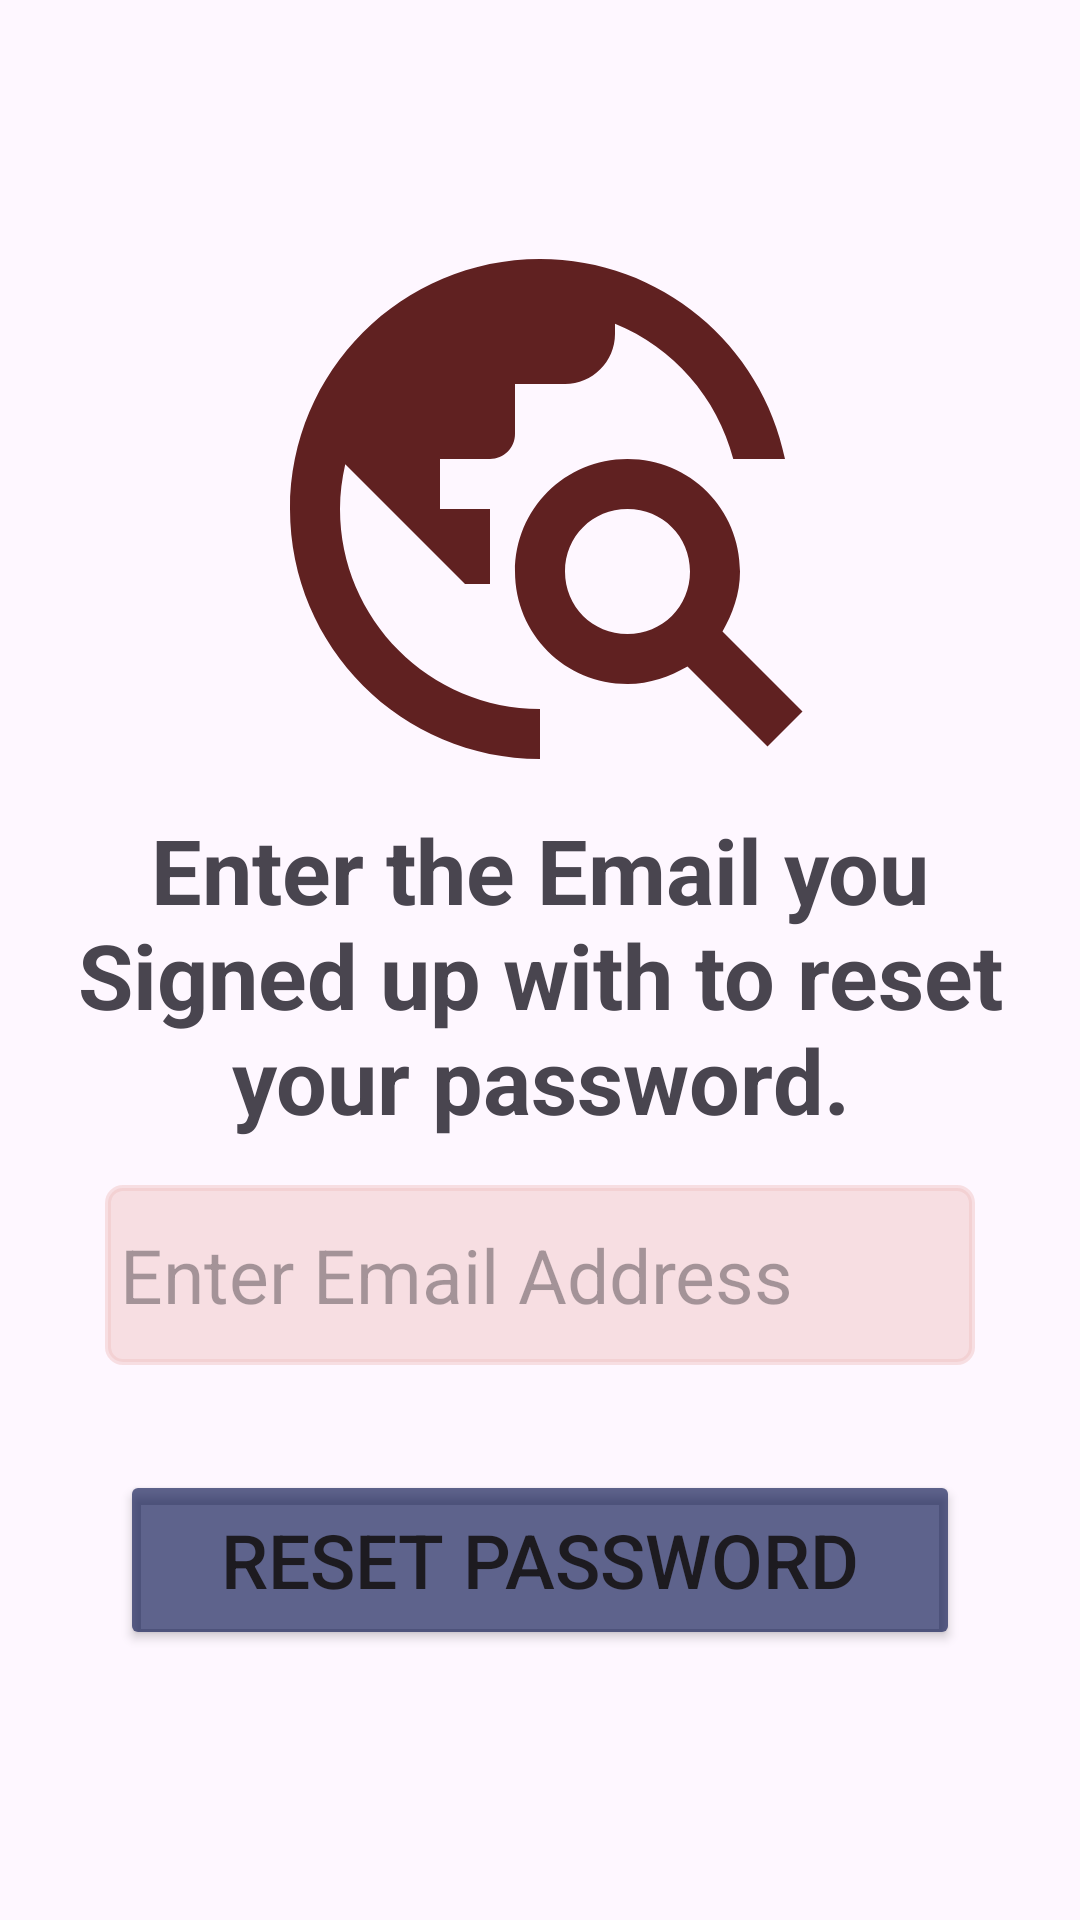

The Android layout XML behind this screen, and the referenced resources:
<!-- AndroidManifest.xml: application theme Theme.AdventurePlus -->
<!-- res/layout/activity_forget_password.xml -->
<?xml version="1.0" encoding="utf-8"?>
<androidx.constraintlayout.widget.ConstraintLayout xmlns:android="http://schemas.android.com/apk/res/android"
    xmlns:app="http://schemas.android.com/apk/res-auto"
    xmlns:tools="http://schemas.android.com/tools"
    android:layout_width="match_parent"
    android:layout_height="match_parent"
    tools:context=".ForgetPasswordActivity">

    <LinearLayout
        android:layout_width="match_parent"
        android:layout_height="match_parent"
        android:gravity="center"
        android:orientation="vertical"
        android:layout_marginStart="20dp"
        android:layout_marginEnd="20dp"
        app:layout_constraintBottom_toBottomOf="parent"
        app:layout_constraintEnd_toEndOf="parent"
        app:layout_constraintStart_toStartOf="parent"
        app:layout_constraintTop_toTopOf="parent">

        <ImageView
            android:src="@drawable/baseline_travel_explore_24"
            android:layout_width="match_parent"
            android:layout_height="200dp"/>

        <TextView
            android:text="Enter the Email you Signed up with to reset your password."
            android:textSize="30dp"
            android:textStyle="bold"
            android:textAlignment="center"
            android:layout_width="match_parent"
            android:layout_height="wrap_content"/>

        <EditText
            android:id="@+id/forgetpassEmail"
            android:hint="Enter Email Address"
            android:inputType="textEmailAddress"
            android:backgroundTint="#75EDC1C1"
            android:background="@drawable/input_bg"
            android:textSize="25sp"
            android:layout_margin="15dp"
            android:padding="5dp"
            android:layout_width="match_parent"
            android:layout_height="60dp"/>

        <Button
            android:id="@+id/forgetPassButton"
            android:layout_width="match_parent"
            android:layout_height="60dp"
            android:text="Reset Password"
            android:textSize="25sp"
            android:layout_margin="20dp"
            android:backgroundTint="#A1030E49"/>


    </LinearLayout>

</androidx.constraintlayout.widget.ConstraintLayout>
<!-- resources referenced by this layout -->
<resources>
  <!-- drawable baseline_travel_explore_24 (drawable) -->
  <vector android:alpha="0.9" android:height="100dp"
      android:tint="#4E0707" android:viewportHeight="24"
      android:viewportWidth="24" android:width="100dp" xmlns:android="http://schemas.android.com/apk/res/android">
      <path android:fillColor="@android:color/white" android:pathData="M19.3,16.9c0.4,-0.7 0.7,-1.5 0.7,-2.4c0,-2.5 -2,-4.5 -4.5,-4.5S11,12 11,14.5s2,4.5 4.5,4.5c0.9,0 1.7,-0.3 2.4,-0.7l3.2,3.2l1.4,-1.4L19.3,16.9zM15.5,17c-1.4,0 -2.5,-1.1 -2.5,-2.5s1.1,-2.5 2.5,-2.5s2.5,1.1 2.5,2.5S16.9,17 15.5,17zM12,20v2C6.48,22 2,17.52 2,12C2,6.48 6.48,2 12,2c4.84,0 8.87,3.44 9.8,8h-2.07c-0.64,-2.46 -2.4,-4.47 -4.73,-5.41V5c0,1.1 -0.9,2 -2,2h-2v2c0,0.55 -0.45,1 -1,1H8v2h2v3H9l-4.79,-4.79C4.08,10.79 4,11.38 4,12C4,16.41 7.59,20 12,20z"/>
  </vector>
  <!-- drawable input_bg (drawable) -->
  <?xml version="1.0" encoding="utf-8"?>
  <selector xmlns:android="http://schemas.android.com/apk/res/android">
  <item>
      <shape>
          <corners android:radius="5dp"/>
          <stroke android:color="@color/white" android:width="2dp"/>
  
      </shape>
  </item>
  
  
  </selector>
  <style name="Theme.AdventurePlus" parent="Base.Theme.AdventurePlus" />
  <color name="white">#FFFFFFFF</color>
  <style name="Base.Theme.AdventurePlus" parent="Theme.Material3.DayNight.NoActionBar">
          
          
      </style>
</resources>
